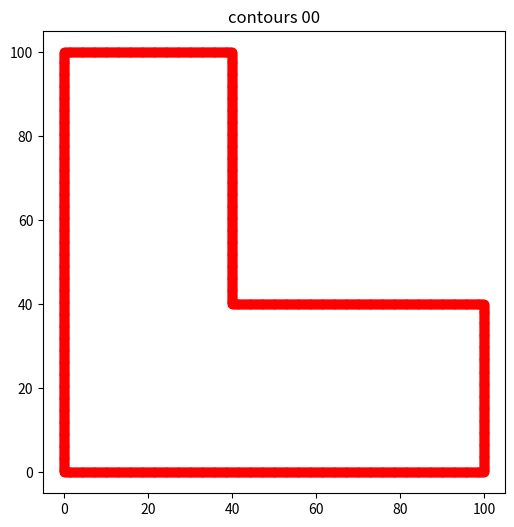

The script that saved this image:
import json
import math
import numpy as np
import os
import matplotlib.pyplot as plt
import math


def canonical_edge_key(p0, p1):
    a = (float(p0[0]), float(p0[1]))
    b = (float(p1[0]), float(p1[1]))
    return tuple(sorted((a, b)))


def build_polygon_edge_controls(
    vertices,    default_sampling_size,
    edge_overrides=None,
    default_transition_distance=None,
):
    """
    Build per-edge meshing controls for a polygon.

    edge_overrides keys are undirected edge tuples:
    ((x0, y0), (x1, y1))
    """
    if default_transition_distance is None:
        default_transition_distance = 4.0 * default_sampling_size

    edge_overrides = edge_overrides or {}
    controls = []
    n = len(vertices)

    for i in range(n):
        p0 = vertices[i]
        p1 = vertices[(i + 1) % n]
        key = canonical_edge_key(p0, p1)
        override = edge_overrides.get(key, {})

        local_sampling_size = float(
            override.get("sampling_size", default_sampling_size)
        )
        transition_distance = override.get("transition_distance", None)

        if local_sampling_size < default_sampling_size and transition_distance is None:
            transition_distance = default_transition_distance

        controls.append(
            {
                "edge_index": i,
                "start_vertex": [float(p0[0]), float(p0[1])],
                "end_vertex": [float(p1[0]), float(p1[1])],
                "sampling_size": local_sampling_size,
                "transition_distance": (
                    None if transition_distance is None else float(transition_distance)
                ),
            }
        )

    return controls

def sample_segment(
    p0,
    p1,
    sampling_size,
    include_endpoint=False,
    jitter_ratio=0.0,
    seed=None,
):
    """
    Sample points on a straight segment from p0 to p1.

    - End vertices are kept fixed.
    - Number of subsegments is fixed by sampling_size.
    - Interior points are jittered ALONG THE EDGE only.
    - jitter_ratio is a fraction of the nominal spacing.
      Example: jitter_ratio=0.15 means each interior point can move
      by up to 15% of the nominal segment spacing along the edge.
    """
    x0, y0 = p0
    x1, y1 = p1
    length = math.hypot(x1 - x0, y1 - y0)

    if length == 0:
        return [[float(x0), float(y0)]]

    nseg = max(1, int(round(length / sampling_size)))
    t_values = np.linspace(0.0, 1.0, nseg + 1)

    if jitter_ratio > 0.0 and nseg > 1:
        rng = np.random.default_rng(seed)

        dt = 1.0 / nseg
        t_inner = t_values[1:-1].copy()

        # jitter each interior point along the segment direction
        max_jitter = jitter_ratio * dt
        t_inner += rng.uniform(-max_jitter, max_jitter, size=len(t_inner))

        # keep strict ordering so points do not cross each other
        eps = 1e-10
        for i in range(len(t_inner)):
            lower = (i + 1) * eps if i == 0 else t_inner[i - 1] + eps
            upper = 1.0 - (len(t_inner) - i) * eps
            t_inner[i] = np.clip(t_inner[i], lower, upper)

        t_inner = np.sort(t_inner)
        t_values[1:-1] = t_inner

    t_values_use = t_values if include_endpoint else t_values[:-1]

    pts = []
    for t in t_values_use:
        x = x0 + t * (x1 - x0)
        y = y0 + t * (y1 - y0)
        pts.append([float(x), float(y)])
    return pts

def polygon_to_contour_points(
    vertices,
    sampling_size,
    edge_controls=None,
    jitter_ratio=0.0,
    seed=None,
):
    """
    Build contour points for a polygon.

    - Vertices are preserved exactly.
    - Non-vertex points on each edge are jittered along that edge only.
    - Average spacing remains controlled by sampling_size.
    """
    if len(vertices) < 3:
        raise ValueError("A polygon needs at least 3 vertices.")

    contour = []
    edge_metadata = []
    n = len(vertices)
    rng = np.random.default_rng(seed)

    if edge_controls is None:
        edge_controls = build_polygon_edge_controls(
            vertices=vertices,
            default_sampling_size=sampling_size,
        )
    if len(edge_controls) != n:
        raise ValueError("edge_controls must have the same length as vertices.")

    for i in range(n):
        p0 = vertices[i]
        p1 = vertices[(i + 1) % n]
        edge_control = edge_controls[i]
        local_sampling_size = float(edge_control.get("sampling_size", sampling_size))

        local_seed = None if seed is None else int(rng.integers(0, 10**9))

        edge_pts = sample_segment(
            p0,
            p1,
            local_sampling_size,
            include_endpoint=False,
            jitter_ratio=jitter_ratio,
            seed=local_seed,
        )
        start_point_index = len(contour)
        contour.extend(edge_pts)
        edge_metadata.append(
            {
                "edge_index": int(edge_control.get("edge_index", i)),
                "start_vertex": [float(p0[0]), float(p0[1])],
                "end_vertex": [float(p1[0]), float(p1[1])],
                "sampling_size": local_sampling_size,
                "transition_distance": edge_control.get("transition_distance", None),
                "start_point_index": start_point_index,
                "num_curve_segments": len(edge_pts),
            }
        )

    return contour, edge_metadata

def build_contour_from_polygon(
    vertices,
    sampling_size,
    outer_name="outer_0",
    edge_controls=None,
    default_transition_distance=None,
    jitter_ratio=0.0,
    seed=None,
):
    """
    Build JSON-style contour data for polygon examples.
    """
    contour, edge_metadata = polygon_to_contour_points(
        vertices=vertices,
        sampling_size=sampling_size,
        edge_controls=edge_controls,
        jitter_ratio=jitter_ratio,
        seed=seed,
    )
    points = build_points_from_vertices(vertices)

    data = {
        "outer": {
            outer_name: contour
        },
        "points": points,
        "mesh_controls": {
            "interior_size": float(sampling_size),
            "default_transition_distance": float(
                4.0 * sampling_size
                if default_transition_distance is None
                else default_transition_distance
            ),
            "edge_segments": {
                outer_name: edge_metadata
            },
        },
    }
    return data, points

def build_points_from_vertices(vertices):
    points = {}
    for i, v in enumerate(vertices):
        name = f"Point{chr(ord('A') + i)}"
        points[name] = [float(v[0]), float(v[1])]
    return points

def load_contours_from_json(json_path):
    with open(json_path, "r") as f:
        data = json.load(f)

    contours_outer = []
    contours_holes = []

    if "outer" in data:
        for key in sorted(data["outer"].keys()):
            contours_outer.append(np.asarray(data["outer"][key], dtype=float))

    if "holes" in data:
        for key in sorted(data["holes"].keys()):
            contours_holes.append(np.asarray(data["holes"][key], dtype=float))

    return contours_outer, contours_holes

def plot_contours_from_json(json_path, ax=None, outer_style=None, hole_style=None):
    if ax is None:
        fig, ax = plt.subplots()

    if outer_style is None:
        outer_style = {
            "color": "r",
            "linestyle": None,
            "marker": "o",
            "linewidth": 2.0,
            "markersize": 6,
        }

    if hole_style is None:
        hole_style = {
            "color": "b",
            "linestyle": None,
            "marker": "o",
            "linewidth": 2.0,
            "markersize": 6,
        }

    contours_outer, contours_holes = load_contours_from_json(json_path)

    for c in contours_outer:
        ax.plot(c[:, 0], c[:, 1], **outer_style)

    for c in contours_holes:
        ax.plot(c[:, 0], c[:, 1], **hole_style)

    ax.set_aspect("equal")
    return ax

def sample_circle(center, radius, sampling_size, jitter_ratio=0.0, seed=None):
    cx, cy = center
    circumference = 2.0 * math.pi * radius
    nseg = max(8, int(round(circumference / sampling_size)))

    # for a closed circle, use nseg angular samples in [0, 2pi)
    base = np.linspace(0.0, 1.0, nseg, endpoint=False)

    if jitter_ratio > 0.0 and nseg > 1:
        rng = np.random.default_rng(seed)
        dt = 1.0 / nseg
        jitter = jitter_ratio * dt
        t = base + rng.uniform(-jitter, jitter, size=nseg)
        t = np.mod(t, 1.0)
        t = np.sort(t)
    else:
        t = base

    theta = 2.0 * math.pi * t
    x = cx + radius * np.cos(theta)
    y = cy + radius * np.sin(theta)
    return np.column_stack([x, y])

def angle_from_center(center, point):
    cx, cy = center
    x, y = point
    return math.atan2(y - cy, x - cx)

def sample_arc_counterclockwise(
    center,
    radius,
    point_start,
    point_end,
    sampling_size,
    jitter_ratio=0.0,
    seed=None,
):
    theta_start = angle_from_center(center, point_start) % (2.0 * math.pi)
    theta_end = angle_from_center(center, point_end) % (2.0 * math.pi)

    if theta_end <= theta_start:
        theta_end += 2.0 * math.pi

    dtheta = theta_end - theta_start
    arc_length = radius * dtheta
    nseg = max(3, int(round(arc_length / sampling_size)))

    t = jittered_parameter_values(nseg, jitter_ratio=jitter_ratio, seed=seed)
    theta = theta_start + dtheta * t

    x = center[0] + radius * np.cos(theta)
    y = center[1] + radius * np.sin(theta)
    return np.column_stack([x, y])

def sample_arc_clockwise(
    center,
    radius,
    point_start,
    point_end,
    sampling_size,
    jitter_ratio=0.0,
    seed=None,
):
    theta_start = angle_from_center(center, point_start) % (2.0 * math.pi)
    theta_end = angle_from_center(center, point_end) % (2.0 * math.pi)

    if theta_end >= theta_start:
        theta_end -= 2.0 * math.pi

    dtheta = theta_end - theta_start   # negative
    arc_length = radius * abs(dtheta)
    nseg = max(3, int(round(arc_length / sampling_size)))

    t = jittered_parameter_values(nseg, jitter_ratio=jitter_ratio, seed=seed)
    theta = theta_start + dtheta * t

    x = center[0] + radius * np.cos(theta)
    y = center[1] + radius * np.sin(theta)
    return np.column_stack([x, y])

def external_tangent_point(circle1_center, r1, circle2_center, r2, tol=1e-3):
    """
    Tangency point on circle 1 for two externally tangent circles.
    """
    c1 = np.asarray(circle1_center, dtype=float)
    c2 = np.asarray(circle2_center, dtype=float)

    dvec = c2 - c1
    d = np.linalg.norm(dvec)

    if abs(d - (r1 + r2)) > tol:
        raise ValueError(
            f"Circles are not externally tangent: d={d:.6f}, r1+r2={r1+r2:.6f}"
        )

    u = dvec / d
    p = c1 + r1 * u
    return tuple(p)

def internal_tangent_point(inner_center, inner_radius, outer_center, outer_radius, tol=1e-3):
    """
    Tangency point on the inner circle for two internally tangent circles.

    The outer circle contains the inner circle.
    The tangency point lies on the line from outer_center to inner_center,
    extended to the inner circle.
    """
    c_in = np.asarray(inner_center, dtype=float)
    c_out = np.asarray(outer_center, dtype=float)

    dvec = c_in - c_out
    d = np.linalg.norm(dvec)

    if abs(d - (outer_radius - inner_radius)) > tol:
        raise ValueError(
            f"Circles are not internally tangent: d={d:.6f}, r_out-r_in={outer_radius-inner_radius:.6f}"
        )

    u = dvec / d
    p = c_in + inner_radius * u
    return tuple(p)

def build_contour_hook(
    circles,
    radius,
    mesh_size,
    outer_name="outer_0",
    hole_name="hole_0",
    loading_ring_sampling_size=None,
    loading_ring_transition_distance=None,
    default_transition_distance=None,
    jitter_ratio=0.0,
    seed=None,
):
    points = {}
    if loading_ring_sampling_size is None:
        loading_ring_sampling_size = mesh_size
    if default_transition_distance is None:
        default_transition_distance = 4.0 * mesh_size

    rng = np.random.default_rng(seed)

    def local_seed():
        return None if seed is None else int(rng.integers(0, 10**9))

    hole_0 = sample_circle(
        center=circles["c4"],
        radius=radius["r1"],
        sampling_size=mesh_size,
        jitter_ratio=jitter_ratio,
        seed=local_seed(),
    )

    points["PointA"] = external_tangent_point(
        circle1_center=circles["c4"],
        r1=radius["r2"],
        circle2_center=circles["c2"],
        r2=radius["r3"],
    )

    points["PointB"] = internal_tangent_point(
        inner_center=circles["c4"],
        inner_radius=radius["r2"],
        outer_center=circles["c1"],
        outer_radius=radius["r4"],
    )

    arc_BA = sample_arc_clockwise(
        center=circles["c4"],
        radius=radius["r2"],
        point_start=points["PointB"],
        point_end=points["PointA"],
        sampling_size=mesh_size,
        jitter_ratio=jitter_ratio,
        seed=local_seed(),
    )

    points["PointC"] = external_tangent_point(
        circle1_center=circles["c2"],
        r1=radius["r3"],
        circle2_center=circles["c5"],
        r2=radius["r5"],
    )

    arc_AC = sample_arc_counterclockwise(
        center=circles["c2"],
        radius=radius["r3"],
        point_start=points["PointA"],
        point_end=points["PointC"],
        sampling_size=mesh_size,
        jitter_ratio=jitter_ratio,
        seed=local_seed(),
    )

    points["PointD"] = internal_tangent_point(
        inner_center=circles["c6"],
        inner_radius=radius["r6"],
        outer_center=circles["c5"],
        outer_radius=radius["r5"],
    )

    arc_CD = sample_arc_clockwise(
        center=circles["c5"],
        radius=radius["r5"],
        point_start=points["PointC"],
        point_end=points["PointD"],
        sampling_size=mesh_size,
        jitter_ratio=jitter_ratio,
        seed=local_seed(),
    )

    points["PointE"] = (-19.0, 0.0)

    arc_DE = sample_arc_clockwise(
        center=circles["c6"],
        radius=radius["r6"],
        point_start=points["PointD"],
        point_end=points["PointE"],
        sampling_size=mesh_size,
        jitter_ratio=jitter_ratio,
        seed=local_seed(),
    )

    points["PointF"] = external_tangent_point(
        circle1_center=circles["c7"],
        r1=radius["r7"],
        circle2_center=circles["c1"],
        r2=radius["r4"],
    )

    points["PointG"] = (19.0, 0.0)

    arc_EG = sample_arc_counterclockwise(
        center=circles["c7"],
        radius=radius["r7"],
        point_start=points["PointE"],
        point_end=points["PointG"],
        sampling_size=loading_ring_sampling_size,
        jitter_ratio=jitter_ratio,
        seed=local_seed(),
    )

    arc_GF = sample_arc_counterclockwise(
        center=circles["c7"],
        radius=radius["r7"],
        point_start=points["PointG"],
        point_end=points["PointF"],
        sampling_size=mesh_size,
        jitter_ratio=jitter_ratio,
        seed=local_seed(),
    )

    arc_FB = sample_arc_clockwise(
        center=circles["c1"],
        radius=radius["r4"],
        point_start=points["PointF"],
        point_end=points["PointB"],
        sampling_size=mesh_size,
        jitter_ratio=jitter_ratio,
        seed=local_seed(),
    )

    outer_segments = [
        ("arc_BA", arc_BA[:-1], mesh_size, None),
        ("arc_AC", arc_AC[:-1], mesh_size, None),
        ("arc_CD", arc_CD[:-1], mesh_size, None),
        ("arc_DE", arc_DE[:-1], mesh_size, None),
        (
            "arc_EG",
            arc_EG[:-1],
            loading_ring_sampling_size,
            loading_ring_transition_distance,
        ),
        ("arc_GF", arc_GF[:-1], mesh_size, None),
        ("arc_FB", arc_FB[:-1], mesh_size, None),
    ]
    outer_0 = np.vstack([segment_points for _, segment_points, _, _ in outer_segments])

    points_json = {key: [float(val[0]), float(val[1])] for key, val in points.items()}
    edge_metadata = []
    start_point_index = 0
    for edge_index, (_, segment_points, local_sampling_size, transition_distance) in enumerate(outer_segments):
        num_curve_segments = len(segment_points)
        edge_metadata.append(
            {
                "edge_index": edge_index,
                "sampling_size": float(local_sampling_size),
                "transition_distance": (
                    None if transition_distance is None else float(transition_distance)
                ),
                "start_point_index": start_point_index,
                "num_curve_segments": num_curve_segments,
            }
        )
        start_point_index += num_curve_segments

    data = {
        "outer": {
            outer_name: outer_0.tolist()
        },
        "holes": {
            hole_name: hole_0.tolist()
        },
        "points": points_json,
        "mesh_controls": {
            "interior_size": float(mesh_size),
            "default_transition_distance": float(default_transition_distance),
            "edge_segments": {
                outer_name: edge_metadata
            },
        },
    }

    return data, points

def jittered_parameter_values(nseg, jitter_ratio=0.0, seed=None):
    """
    Create parameter values from 0 to 1 with fixed endpoints and
    small jitter on interior points only.

    nseg: number of subsegments
    returns: array of length nseg+1 from 0 to 1
    """
    t_values = np.linspace(0.0, 1.0, nseg + 1)

    if jitter_ratio > 0.0 and nseg > 1:
        rng = np.random.default_rng(seed)
        dt = 1.0 / nseg
        t_inner = t_values[1:-1].copy()

        max_jitter = jitter_ratio * dt
        t_inner += rng.uniform(-max_jitter, max_jitter, size=len(t_inner))

        # keep ordering
        eps = 1e-10
        for i in range(len(t_inner)):
            lower = (i + 1) * eps if i == 0 else t_inner[i - 1] + eps
            upper = 1.0 - (len(t_inner) - i) * eps
            t_inner[i] = np.clip(t_inner[i], lower, upper)

        t_inner = np.sort(t_inner)
        t_values[1:-1] = t_inner

    return t_values

num_contours = 1
example = "L_beam"   # L_beam  Crack 1.6 Portal_frame Hook
jitter_ratio = 0.0
if example == 'L_beam':
    outer_name = "outer_0"
    vertices = [
        (0.0, 0.0),
        (100.0, 0.0),
        (100.0, 35.0),
        (100.0, 40.0),
        # (45.0, 40.0),
        (40.0, 40.0),
        # (40.0, 45.0),
        (40.0, 100.0),
        (0.0, 100.0),
    ]
    sampling_size = 0.22
    edge_controls = build_polygon_edge_controls(
        vertices=vertices,
        default_sampling_size=sampling_size,
        edge_overrides={
            canonical_edge_key((100.0, 40.0), (40.0, 40.0)): {
                "sampling_size": sampling_size,
                "transition_distance": 15,
            },
            canonical_edge_key((40.0, 40.0), (40.0, 100.0)): {
                "sampling_size": sampling_size,
                "transition_distance": 15,
            },
        },
        default_transition_distance=15
    )
elif example == 'Crack':
    outer_name = "outer_0"
    vertices = [
        (0.0, 0.0),
        (100.0, 0.0),
        (100.0, 190.0),
        (100.0, 200.0),
        (0.0, 200.0),
        (0.0, 105.0),
        (0.0, 100.0),
        (0.0, 95.0),
    ]
    sampling_size = 1.5
    edge_controls = build_polygon_edge_controls(
        vertices=vertices,
        default_sampling_size=sampling_size,
        edge_overrides={
            canonical_edge_key((0.0, 105.0), (0.0, 100.0)): {
                "sampling_size": 0.1,
                "transition_distance": 15,
            },
            canonical_edge_key((0.0, 100.0), (0.0, 95.0)): {
                "sampling_size": 0.1,
                "transition_distance": 15,
            },
        },
        default_transition_distance=15
    )
elif example == 'Portal_frame':
    outer_name = "outer_0"
    sampling_size = 0.85
    vertices = [
        (-5.0, 31.788991),
        (0.0, 35.0),
        (5.0, 31.788991),
        (54.5, 0.0),
        (60.0, 0.0),
        (60.0, 60.0),
        (5.0, 60.0),
        (-5.0, 60.0),
        (-60.0, 60.0),
        (-60.0, 0.0),
        (-54.5, 0.0),
    ]
    edge_controls = build_polygon_edge_controls(
        vertices=vertices,
        default_sampling_size=sampling_size,
        edge_overrides={
            canonical_edge_key((-5.0, 31.788991), (0.0, 35.0)): {
                "sampling_size": 0.1,
                "transition_distance": 15,
            },
            canonical_edge_key((0.0, 35.0), (5.0, 31.788991)): {
                "sampling_size": 0.1,
                "transition_distance": 15,
            },
        },
        default_transition_distance=15
    )
elif example == 'Hook':
    outer_name = "outer_0"
    hole_name = 'hole_0'
    sampling_size = 0.85
    loading_ring_sampling_size = 0.84
    loading_ring_transition_distance = 15
    circles = {
        "c1": (59.9713, 78.7683),
        "c2": (54.8716, 76.8672),
        "c4": (0.0, 80.6226),
        "c5": (14.8842, 1.8605),
        "c6": (-27.037267626740196604, 0),
        "c7": (0.0, 0.0),
    }
    radius = {
        "r1": 10,
        "r2": 20,
        "r3": 35,
        "r4": 80,
        "r5": 50,
        "r6": 8.0372676267401966043,
        "r7": 19,
    }
else:
    raise ValueError(f"Unknown example: {example}")

folder_name = f"{example}_sampling_size{sampling_size}"
os.makedirs(folder_name, exist_ok=True)

for i in range(num_contours):
    seed = 123 + i

    if example == 'Hook':
        data, points = build_contour_hook(
            circles=circles,
            radius=radius,
            mesh_size=sampling_size,
            outer_name=outer_name,
            hole_name=hole_name,
            loading_ring_sampling_size=loading_ring_sampling_size,
            loading_ring_transition_distance=loading_ring_transition_distance,
            default_transition_distance=6.0 * sampling_size,
            jitter_ratio=jitter_ratio,
            seed=seed,
        )
    else:
        data, points = build_contour_from_polygon(
            vertices=vertices,
            sampling_size=sampling_size,
            outer_name=outer_name,
            edge_controls=edge_controls,
            default_transition_distance=6.0 * sampling_size,
            jitter_ratio=jitter_ratio,
            seed=seed,
        )

    filename = os.path.join(folder_name, f"contour_{i:02d}.json")
    with open(filename, "w") as f:
        json.dump(data, f, indent=2)

    print(f"Saved contour JSON to: {filename}")
    print(f"Number of contour points: {len(data['outer'][outer_name])}")

    figname = os.path.join(folder_name, f"contour_{i:02d}.pdf")
    fig, ax = plt.subplots(figsize=(8, 6))
    plot_contours_from_json(filename, ax=ax)
    ax.set_title(f"contours {i:02d}")
    plt.savefig(figname, format='pdf', dpi=600)
    plt.close(fig)
